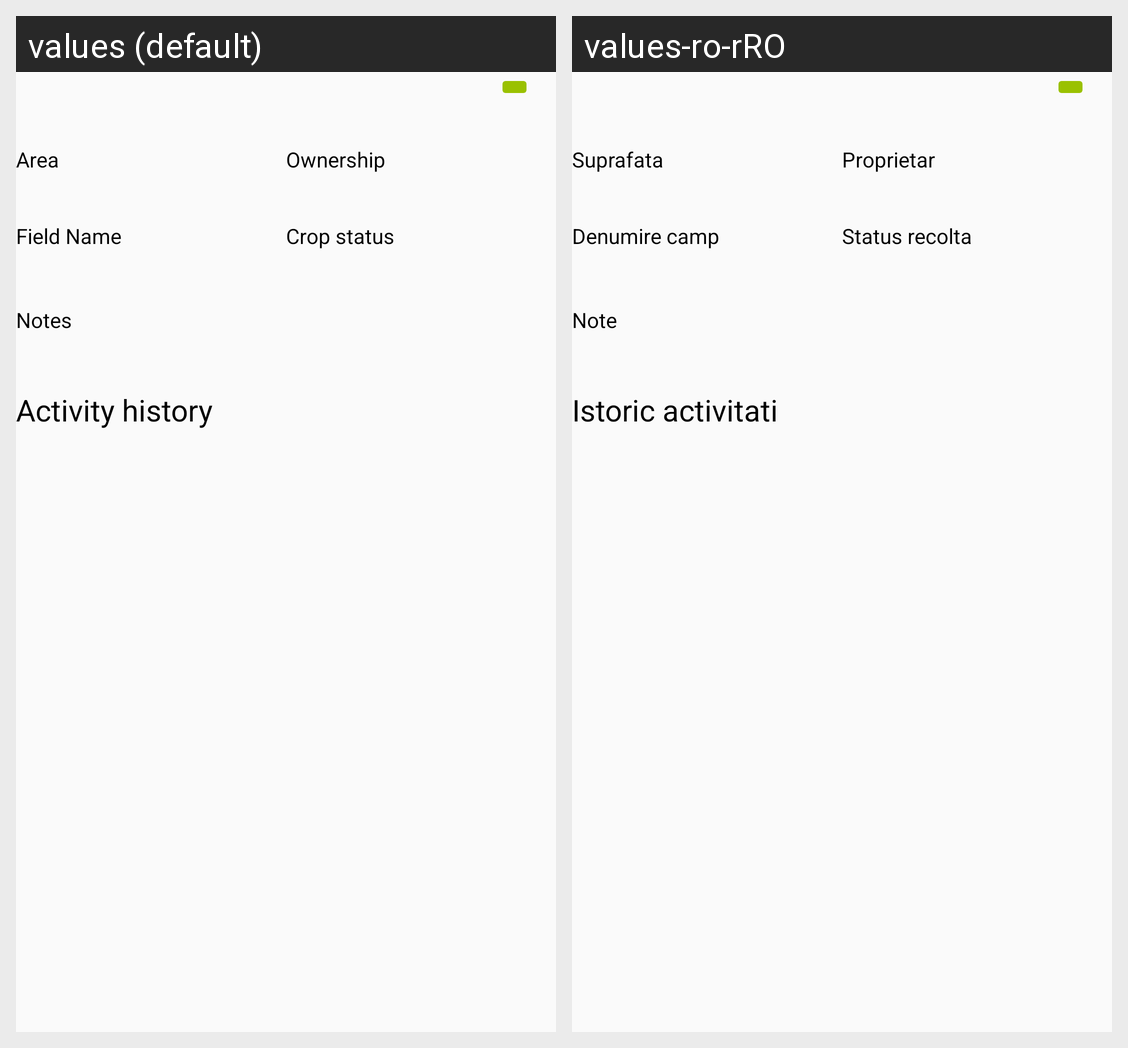

Here is an Android app screen in its default locale and in the app's own translations. Write out the translated-string differences for the strings that appear on this screen.
Android screen res/layout/field_list_header.xml rendered under 2 locales, left to right: values (default), values-ro-rRO. Device: Nexus 5 (rendered at 1080×1920; each locale shown at half size, 540×960, under a caption strip naming it); theme AppTheme.
Strings drawn on this screen, with the default value and each locale's value (text and hints the layout hard-codes, and strings that could not be matched under every locale, appear in the picture but are not listed):

area
  values: Area
  values-ro-rRO: Suprafata

field_name_label
  values: Field Name
  values-ro-rRO: Denumire camp

ownership
  values: Ownership
  values-ro-rRO: Proprietar

crop_status
  values: Crop status
  values-ro-rRO: Status recolta

field_notes
  values: Notes
  values-ro-rRO: Note

activity_history
  values: Activity history
  values-ro-rRO: Istoric activitati
